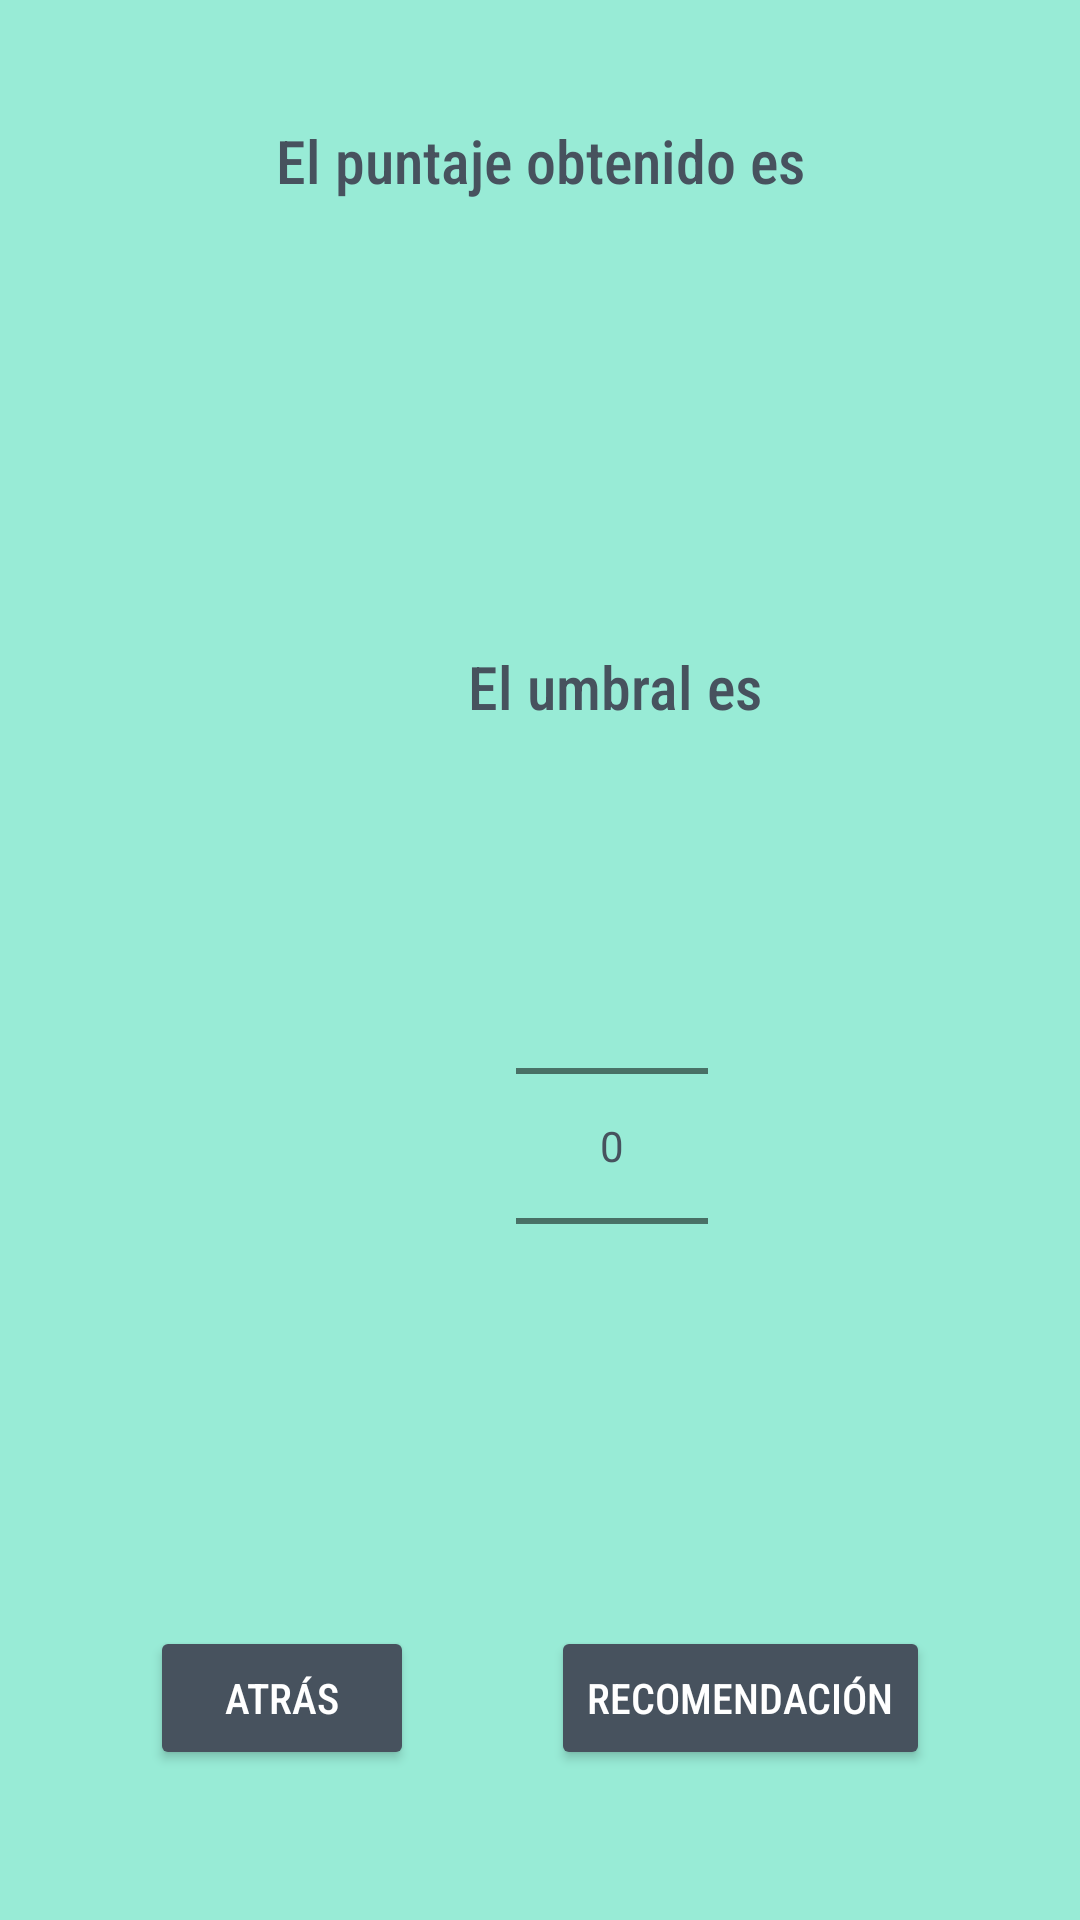

Here is an Android app screen rendered from its layout file. Give the layout XML and the strings, colors and styles it references.
<!-- AndroidManifest.xml: application theme Theme.CalculadoraMeNTS -->
<!-- res/layout/activity_ventana_final.xml -->
<?xml version="1.0" encoding="utf-8"?>
<androidx.constraintlayout.widget.ConstraintLayout xmlns:android="http://schemas.android.com/apk/res/android"
    xmlns:app="http://schemas.android.com/apk/res-auto"
    xmlns:tools="http://schemas.android.com/tools"
    android:layout_width="match_parent"
    android:layout_height="match_parent"
    android:background="@color/fondo"
    tools:context=".VentanaFinal">

    <Button
        android:id="@+id/botonAtrasCalculo"
        android:layout_width="wrap_content"
        android:layout_height="wrap_content"
        android:layout_marginStart="50dp"
        android:layout_marginTop="40dp"
        android:layout_marginBottom="50dp"
        android:backgroundTint="@color/titulos"
        android:fontFamily="sans-serif-condensed-medium"
        android:text="Atrás"
        android:textColor="@color/white"
        app:layout_constraintBottom_toBottomOf="parent"
        app:layout_constraintStart_toStartOf="parent"
        app:layout_constraintTop_toBottomOf="@+id/p7Procedimiento"
        app:layout_constraintVertical_bias="1.0" />

    <Button
        android:id="@+id/botonRecomendación"
        android:layout_width="wrap_content"
        android:layout_height="wrap_content"
        android:layout_marginEnd="50dp"
        android:layout_marginBottom="50dp"
        android:backgroundTint="@color/titulos"
        android:fontFamily="sans-serif-condensed-medium"
        android:text="Recomendación"
        android:textColor="@color/white"
        app:layout_constraintBottom_toBottomOf="parent"
        app:layout_constraintEnd_toEndOf="parent"
        app:layout_constraintTop_toBottomOf="@+id/p7Procedimiento" />

    <TextView
        android:id="@+id/respuestaFinal"
        android:layout_width="192dp"
        android:layout_height="139dp"
        android:layout_marginTop="20dp"
        android:fontFamily="sans-serif-condensed-medium"
        android:textAlignment="center"
        android:textColor="@color/titulos"
        android:textSize="96sp"
        app:layout_constraintEnd_toEndOf="parent"
        app:layout_constraintHorizontal_bias="0.497"
        app:layout_constraintStart_toStartOf="parent"
        app:layout_constraintTop_toBottomOf="@+id/textoresultado" />

    <NumberPicker
        android:id="@+id/numberPicker"
        android:layout_width="wrap_content"
        android:layout_height="wrap_content"
        android:layout_marginStart="172dp"
        android:layout_marginBottom="70dp"
        android:theme="@style/AppTheme.Picker"
        app:layout_constraintBottom_toTopOf="@+id/botonAtrasCalculo"
        app:layout_constraintStart_toStartOf="parent"
        app:layout_constraintTop_toBottomOf="@+id/respuestaFinal"
        app:layout_constraintVertical_bias="1.0" />

    <TextView
        android:id="@+id/textoresultado"
        android:layout_width="wrap_content"
        android:layout_height="wrap_content"
        android:layout_marginTop="40dp"
        android:fontFamily="sans-serif-condensed-medium"
        android:text="El puntaje obtenido es"
        android:textColor="@color/titulos"
        android:textSize="20sp"
        app:layout_constraintEnd_toEndOf="parent"
        app:layout_constraintStart_toStartOf="parent"
        app:layout_constraintTop_toTopOf="parent" />

    <TextView
        android:id="@+id/textolimiteinferior"
        android:layout_width="wrap_content"
        android:layout_height="wrap_content"
        android:layout_marginStart="156dp"
        android:layout_marginBottom="50dp"
        android:fontFamily="sans-serif-condensed-medium"
        android:text="El umbral es"
        android:textColor="@color/titulos"
        android:textSize="20sp"
        app:layout_constraintBottom_toTopOf="@+id/numberPicker"
        app:layout_constraintStart_toStartOf="parent"
        app:layout_constraintTop_toBottomOf="@+id/respuestaFinal"
        app:layout_constraintVertical_bias="0.975" />

</androidx.constraintlayout.widget.ConstraintLayout>
<!-- resources referenced by this layout -->
<resources>
  <color name="fondo">#98EBD6</color>
  <color name="titulos">#47525E</color>
  <color name="white">#FFFFFFFF</color>
  <style name="AppTheme.Picker" parent="Theme.AppCompat.Light.NoActionBar">
          <item name="android:textColorPrimary">@color/titulos</item>
      </style>
  <style name="Theme.CalculadoraMeNTS" parent="Theme.MaterialComponents.DayNight.DarkActionBar">
          
          <item name="colorPrimary">@color/purple_500</item>
          <item name="colorPrimaryVariant">@color/purple_700</item>
          <item name="colorOnPrimary">@color/white</item>
          
          <item name="colorSecondary">@color/teal_200</item>
          <item name="colorSecondaryVariant">@color/teal_700</item>
          <item name="colorOnSecondary">@color/black</item>
          
          <item name="android:statusBarColor" tools:targetApi="l">?attr/colorPrimaryVariant</item>
          
      </style>
  <color name="purple_500">#FF6200EE</color>
  <color name="purple_700">#FF3700B3</color>
  <color name="teal_200">#FF03DAC5</color>
  <color name="teal_700">#FF018786</color>
  <color name="black">#FF000000</color>
</resources>
